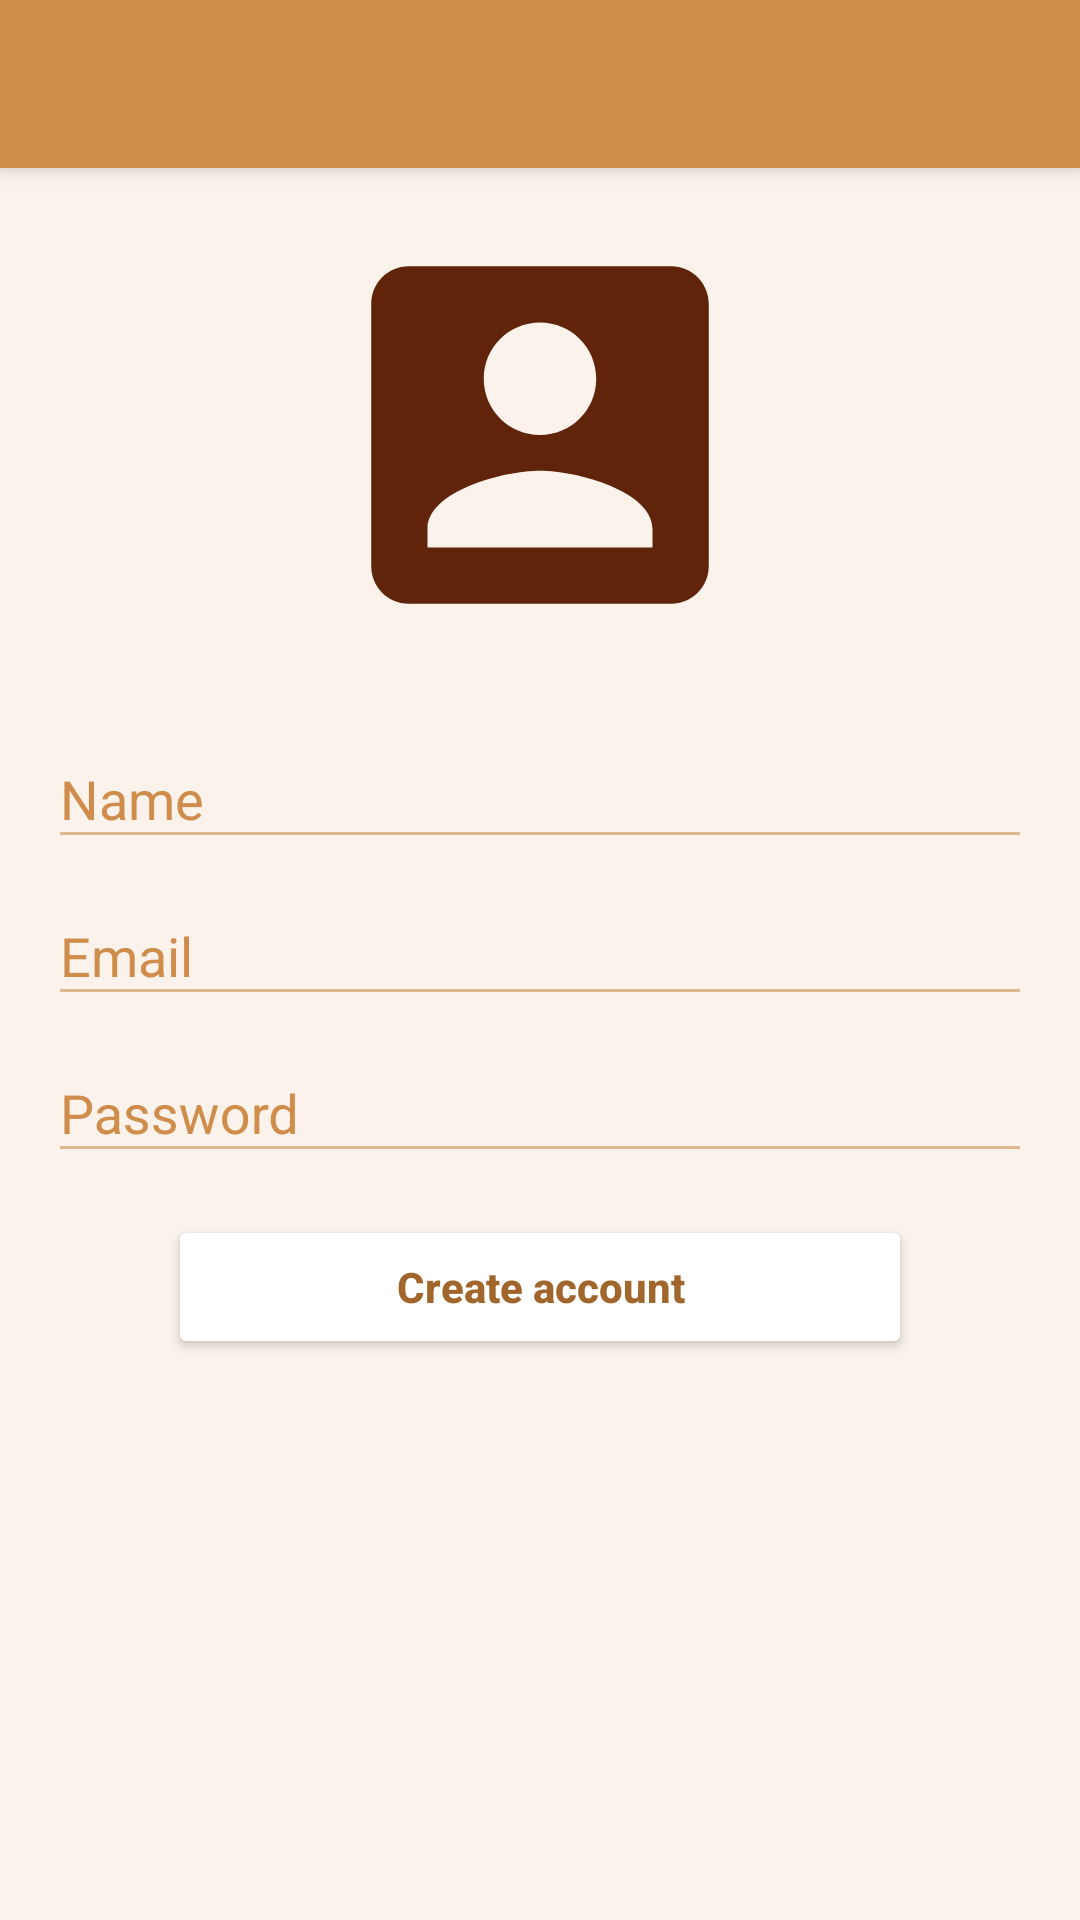

This screen was rendered from an Android layout file. Write that file and the resources it references.
<!-- AndroidManifest.xml: application theme AppTheme -->
<!-- res/layout/create_account_activity.xml -->
<?xml version="1.0" encoding="utf-8"?>
<LinearLayout xmlns:android="http://schemas.android.com/apk/res/android"
    xmlns:app="http://schemas.android.com/apk/res-auto"
    xmlns:tools="http://schemas.android.com/tools"
    android:orientation="vertical"
    android:layout_width="match_parent"
    android:layout_height="match_parent"
    android:background="@color/colorBackground">
    <android.support.v7.widget.Toolbar xmlns:android="http://schemas.android.com/apk/res/android"
        android:id="@+id/tb_create_account_activity"
        android:layout_width="match_parent"
        android:layout_height="?attr/actionBarSize"
        android:background="?attr/colorPrimary"
        android:elevation="4dp"
        android:theme="@style/ThemeOverlay.AppCompat.ActionBar"
        app:popupTheme="@style/ThemeOverlay.AppCompat.Light"
        tools:targetApi="lollipop"/>
    <ImageView
        android:id="@+id/img_create_profile"
        android:layout_width="150dp"
        android:layout_height="150dp"
        android:layout_gravity="center"
        android:layout_marginTop="@dimen/spacing_normal"
        android:src="@drawable/ic_account"/>
    <android.support.design.widget.TextInputLayout
        android:layout_width="match_parent"
        android:layout_height="wrap_content"
        android:layout_marginTop="@dimen/spacing_normal"
        android:layout_marginLeft="@dimen/activity_vertical_margin"
        android:layout_marginRight="@dimen/activity_vertical_margin">
        <EditText
            android:id="@+id/et_create_name"
            android:layout_width="match_parent"
            android:layout_height="wrap_content"
            android:hint="@string/name_et_hint"/>
    </android.support.design.widget.TextInputLayout>
    <android.support.design.widget.TextInputLayout
        android:layout_width="match_parent"
        android:layout_height="wrap_content"
        android:layout_marginLeft="@dimen/activity_vertical_margin"
        android:layout_marginRight="@dimen/activity_vertical_margin">
        <EditText
            android:id="@+id/et_create_email"
            android:layout_width="match_parent"
            android:layout_height="wrap_content"
            android:hint="@string/email_et_hint"
            android:inputType="textEmailAddress" />
    </android.support.design.widget.TextInputLayout>
    <android.support.design.widget.TextInputLayout
        android:layout_width="match_parent"
        android:layout_height="wrap_content"
        android:layout_marginLeft="@dimen/activity_vertical_margin"
        android:layout_marginRight="@dimen/activity_vertical_margin">
        <EditText
            android:id="@+id/et_create_password"
            android:layout_width="match_parent"
            android:layout_height="wrap_content"
            android:hint="@string/password_et_hint"
            android:textColorHint="@color/colorPrimaryDark"
            android:inputType="textPassword" />
    </android.support.design.widget.TextInputLayout>
    <Button
        android:id="@+id/btn_create_account"
        android:layout_width="match_parent"
        android:layout_height="wrap_content"
        android:layout_marginTop="@dimen/spacing_normal"
        android:layout_marginLeft="@dimen/spacing_create_btn"
        android:layout_marginRight="@dimen/spacing_create_btn"
        android:text="@string/create_account_btn"
        android:textAllCaps="false"
        android:textStyle="bold"/>
</LinearLayout>
<!-- resources referenced by this layout -->
<resources>
  <color name="colorBackground">#faf2eb</color>
  <color name="colorPrimaryDark">#a1662b</color>
  <dimen name="activity_vertical_margin">16dp</dimen>
  <dimen name="spacing_create_btn">56dp</dimen>
  <dimen name="spacing_normal">14dp</dimen>
  <!-- drawable ic_account (drawable-anydpi) -->
  <vector xmlns:android="http://schemas.android.com/apk/res/android"
          android:width="24dp"
          android:height="24dp"
          android:viewportWidth="24.0"
          android:viewportHeight="24.0">
      <path
          android:fillColor="#5f240a"
          android:pathData="M3,5v14c0,1.1 0.89,2 2,2h14c1.1,0 2,-0.9 2,-2L21,5c0,-1.1 -0.9,-2 -2,-2L5,3c-1.11,0 -2,0.9 -2,2zM15,9c0,1.66 -1.34,3 -3,3s-3,-1.34 -3,-3 1.34,-3 3,-3 3,1.34 3,3zM6,17c0,-2 4,-3.1 6,-3.1s6,1.1 6,3.1v1L6,18v-1z"/>
  </vector>
  <string name="create_account_btn">Create account</string>
  <string name="email_et_hint">Email</string>
  <string name="name_et_hint">Name</string>
  <string name="password_et_hint">Password</string>
  <style name="AppTheme" parent="Theme.AppCompat.Light.NoActionBar">
          
          <item name="colorPrimary">@color/colorPrimary</item>
          <item name="colorPrimaryDark">@color/colorPrimaryDark</item>
          <item name="colorAccent">@color/colorAccent</item>
          <item name="android:textColor">@color/colorPrimaryDark</item>
          <item name="android:textColorPrimary">@color/colorPrimaryDark</item>
          <item name="android:textColorSecondary">?attr/colorAccent</item>
          <item name="android:textColorHint">@color/colorPrimary</item>
          <item name="android:colorButtonNormal" tools:targetApi="lollipop">@color/white</item>
      </style>
  <color name="colorPrimary">#cf8c4a</color>
  <color name="colorAccent">#e1b78e</color>
  <color name="white">#FFFFFF</color>
</resources>
